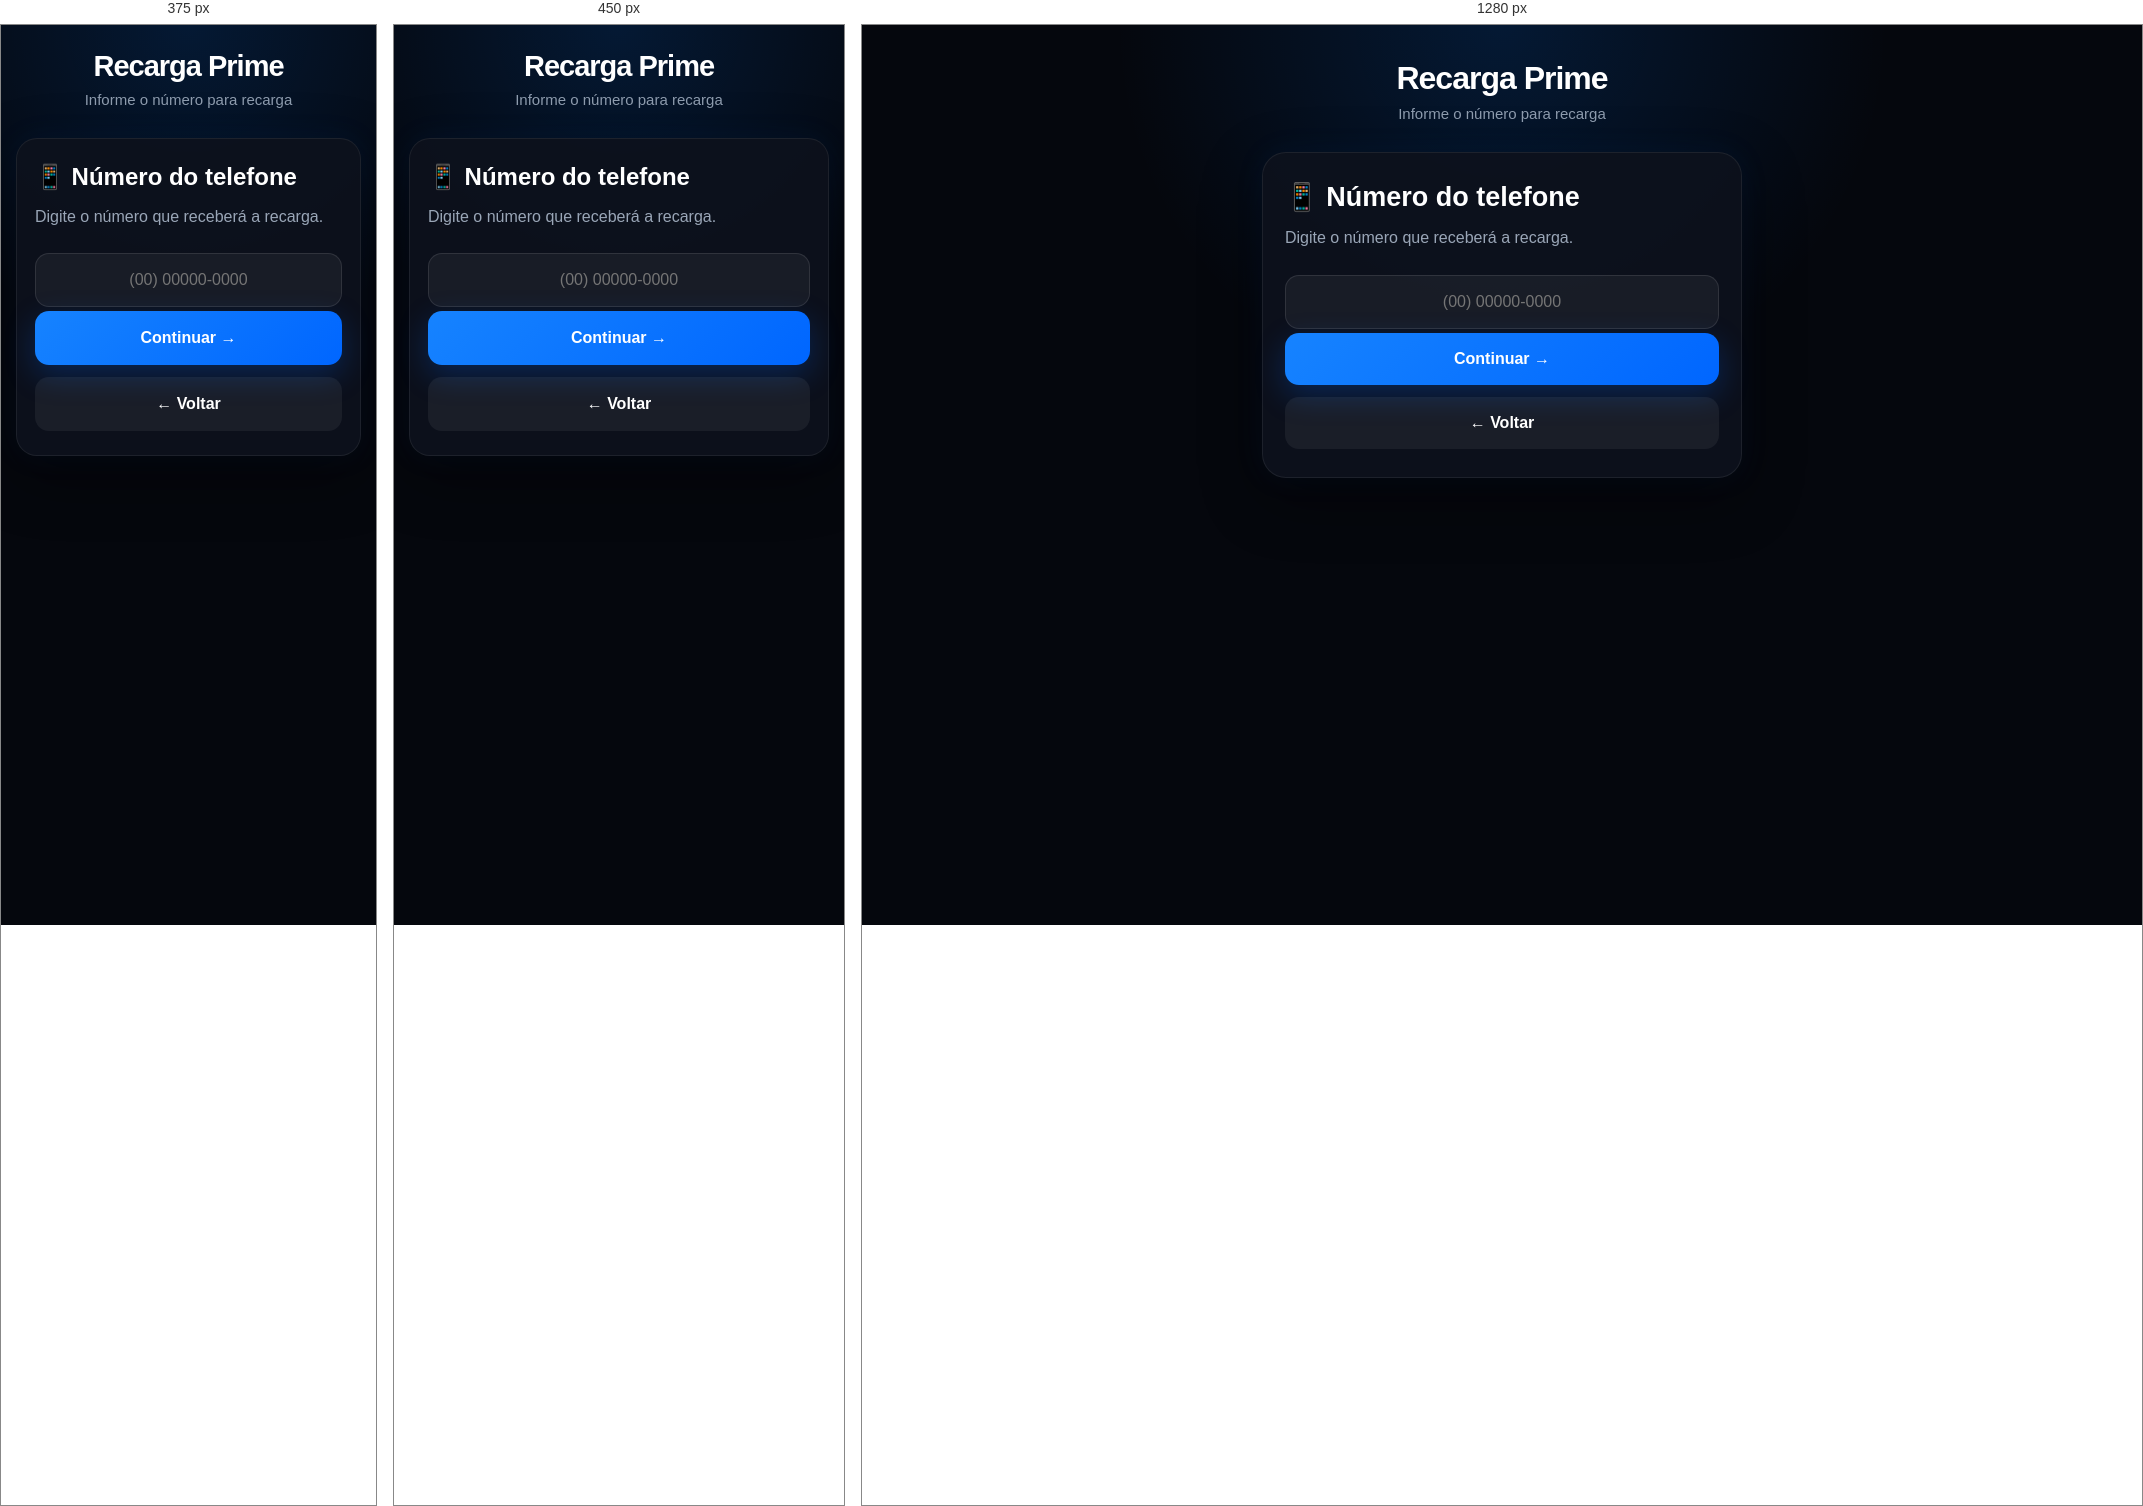
Rendered at 375 px, 450 px and 1280 px, left to right.

<!-- file: numero.html -->
<!DOCTYPE html>
<html lang="pt-BR">
<head>
  <meta charset="UTF-8">
  <meta name="viewport" content="width=device-width, initial-scale=1.0">

  <title>Número - Recarga Prime</title>

  <link rel="stylesheet" href="/style.css">
</head>

<body>

  <main class="container">

    <header class="logo">
      <h1>Recarga Prime</h1>
      <p>Informe o número para recarga</p>
    </header>

    <section class="hero">

      <h2 id="titulo">📱 Número do telefone</h2>

      <p id="resumo">
        Digite o número que receberá a recarga.
      </p>

      <div style="margin-top: 22px;">

        <input
          id="numero"
          type="tel"
          inputmode="numeric"
          maxlength="15"
          placeholder="(00) 00000-0000"
          style="
            width: 100%;
            height: 54px;
            padding: 0 16px;
            border: 1px solid rgba(255,255,255,0.10);
            border-radius: 14px;
            outline: none;
            background: rgba(255,255,255,0.05);
            color: #ffffff;
            font-size: 16px;
            font-family: Arial, Helvetica, sans-serif;
            text-align: center;
          "
        >

      </div>

      <button
        class="btn-recarregar"
        type="button"
        onclick="continuar()"
      >
        Continuar →
      </button>

      <button
        class="btn-recarregar"
        type="button"
        onclick="history.back()"
        style="
          margin-top: 12px;
          background: rgba(255,255,255,0.06);
          box-shadow: none;
        "
      >
        ← Voltar
      </button>

    </section>

  </main>

  <script>

    const parametros = new URLSearchParams(window.location.search);

    const operadora = parametros.get("operadora");
    const recarga = parametros.get("recarga");
    const preco = parametros.get("preco");

    const resumo = document.getElementById("resumo");

    if (operadora && recarga && preco) {
      resumo.innerHTML =
        "Operadora: <strong>" + operadora + "</strong><br>" +
        "Recarga: <strong>R$ " + recarga + "</strong><br>" +
        "Valor a pagar: <strong>R$ " + preco + "</strong><br><br>" +
        "Digite o número que receberá a recarga.";
    }

    function continuar() {

      const numero = document.getElementById("numero").value.trim();

      const apenasNumeros = numero.replace(/\D/g, "");

      if (apenasNumeros.length < 10) {
        alert("Digite um número de telefone válido.");
        return;
      }

      window.location.href =
        "/confirmar.html?operadora=" +
        encodeURIComponent(operadora) +
        "&recarga=" +
        encodeURIComponent(recarga) +
        "&preco=" +
        encodeURIComponent(preco) +
        "&numero=" +
        encodeURIComponent(apenasNumeros);
    }

  </script>

</body>
</html>


/* @media block from style.css */
@media (max-width: 480px) {

  .container {
    padding: 25px 15px 20px;
  }

  .logo h1 {
    font-size: 29px;
  }

  .hero {
    padding: 24px 18px;
    border-radius: 21px;
  }

  .hero h2 {
    font-size: 24px;
  }

  .campo input {
    height: 54px;
    font-size: 16px;
  }

  .btn-recarregar {
    min-height: 54px;
  }

}

/* @media block from style.css */
@media (max-width: 480px) {
  .acoes-contato {
    flex-direction: column;
  }

  .acoes-contato a {
    width: 100%;
    box-sizing: border-box;
  }
}

/* @media block from style.css */
@media (max-width: 480px) {

  .acoes-recarga {
    gap: 9px;
    padding: 11px;
  }

  .acoes-recarga button {
    min-height: 54px;
    font-size: 13px;
  }

  .operadoras-recarga {
    gap: 10px;
  }

  .card-operadora {
    min-height: 135px;
  }

}

/* @media block from style.css */
@media (max-width: 420px) {

  .suporte-flutuante {
    right: 15px;
    bottom: 15px;

    width: 55px;
    height: 55px;
  }

}